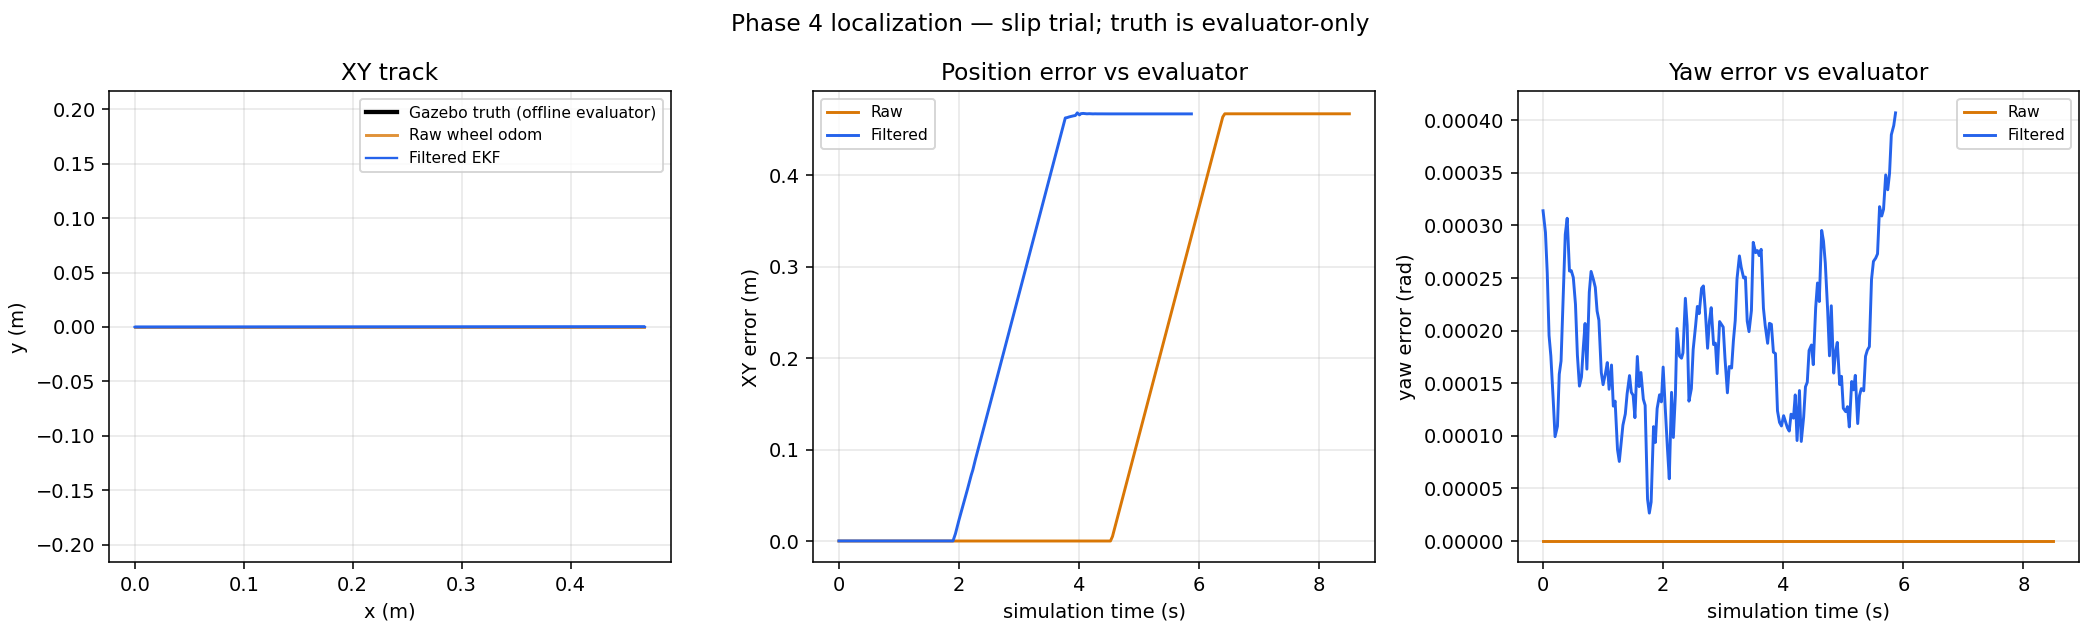

The file beside this chart, header and first rows:
scenario, phase, topic, sim_time_s, frame_id, child_frame_id, x, y, z, yaw, vx, vy, wz, gyro_z, gyro_var_z, accel_x, accel_y, accel_z, orientation_covariance_0, pose_var_x, pose_var_y, pose_var_yaw, twist_var_x, twist_var_y
slip, startup, raw, 18.97, odom, base_footprint, -5.885556248923733e-06, 3.560900039990757e-26, 0.0, -2.0268288380727855e-19, 6.988021814847978e-19, 0.0, -1.512558834382679e-19, , , , , , , 0.0, 0.0, 0.0, 0.0, 0.0
slip, startup, wheel, 18.97, odom, base_footprint, -5.885556248923733e-06, 3.560900039990757e-26, 0.0, -2.0268288380727855e-19, 6.988021814847978e-19, 0.0, -1.512558834382679e-19, , , , , , , 1000000, 1000000, 1000000, 0.0004, 0.01
slip, startup, clock, 19.04, , , , , , , , , , , , , , , , , , , , 
slip, startup, raw, 19.0, odom, base_footprint, -5.8855562489237205e-06, 3.560900039990479e-26, 0.0, -1.7848194245715562e-19, 2.329340604949326e-19, 0.0, 7.562794171913395e-19, , , , , , , 0.0, 0.0, 0.0, 0.0, 0.0
slip, startup, wheel, 19.0, odom, base_footprint, -5.8855562489237205e-06, 3.560900039990479e-26, 0.0, -1.7848194245715562e-19, 2.329340604949326e-19, 0.0, 7.562794171913395e-19, , , , , , , 1000000, 1000000, 1000000, 0.0004, 0.01
slip, startup, clock, 19.05, , , , , , , , , , , , , , , , , , , , 
slip, startup, raw, 19.03, odom, base_footprint, -5.885556248923706e-06, 3.560900039990246e-26, 0.0, -1.6033123644456346e-19, 5.929230630780102e-19, 0.0, 3.025117668765359e-19, , , , , , , 0.0, 0.0, 0.0, 0.0, 0.0
slip, startup, wheel, 19.03, odom, base_footprint, -5.885556248923706e-06, 3.560900039990246e-26, 0.0, -1.6033123644456346e-19, 5.929230630780102e-19, 0.0, 3.025117668765359e-19, , , , , , , 1000000, 1000000, 1000000, 0.0004, 0.01
slip, startup, clock, 19.05, , , , , , , , , , , , , , , , , , , , 
slip, startup, clock, 19.05, , , , , , , , , , , , , , , , , , , , 
slip, startup, clock, 19.05, , , , , , , , , , , , , , , , , , , , 
slip, startup, clock, 19.05, , , , , , , , , , , , , , , , , , , , 
slip, startup, clock, 19.06, , , , , , , , , , , , , , , , , , , , 
slip, startup, clock, 19.06, , , , , , , , , , , , , , , , , , , , 
slip, startup, raw, 19.07, odom, base_footprint, -5.885556248923696e-06, 3.560900039990122e-26, 0.0, -1.2402982441937915e-19, 2.752857078576476e-19, 0.0, 1.0587911840678752e-18, , , , , , , 0.0, 0.0, 0.0, 0.0, 0.0
slip, startup, clock, 19.06, , , , , , , , , , , , , , , , , , , , 
slip, startup, clock, 19.06, , , , , , , , , , , , , , , , , , , , 
slip, startup, wheel, 19.07, odom, base_footprint, -5.885556248923696e-06, 3.560900039990122e-26, 0.0, -1.2402982441937915e-19, 2.752857078576476e-19, 0.0, 1.0587911840678752e-18, , , , , , , 1000000, 1000000, 1000000, 0.0004, 0.01
slip, startup, clock, 19.06, , , , , , , , , , , , , , , , , , , , 
slip, startup, clock, 19.07, , , , , , , , , , , , , , , , , , , , 
slip, startup, clock, 19.07, , , , , , , , , , , , , , , , , , , , 
slip, startup, clock, 19.07, , , , , , , , , , , , , , , , , , , , 
slip, startup, clock, 19.07, , , , , , , , , , , , , , , , , , , , 
slip, startup, clock, 19.07, , , , , , , , , , , , , , , , , , , , 
slip, startup, clock, 19.08, , , , , , , , , , , , , , , , , , , , 
slip, startup, clock, 19.08, , , , , , , , , , , , , , , , , , , , 
slip, startup, clock, 19.08, , , , , , , , , , , , , , , , , , , , 
slip, startup, clock, 19.08, , , , , , , , , , , , , , , , , , , , 
slip, startup, clock, 19.08, , , , , , , , , , , , , , , , , , , , 
slip, startup, clock, 19.09, , , , , , , , , , , , , , , , , , , , 
slip, startup, clock, 19.09, , , , , , , , , , , , , , , , , , , , 
slip, startup, clock, 19.09, , , , , , , , , , , , , , , , , , , , 
slip, startup, clock, 19.09, , , , , , , , , , , , , , , , , , , , 
slip, startup, clock, 19.09, , , , , , , , , , , , , , , , , , , , 
slip, startup, clock, 19.1, , , , , , , , , , , , , , , , , , , , 
slip, startup, clock, 19.1, , , , , , , , , , , , , , , , , , , , 
slip, startup, clock, 19.1, , , , , , , , , , , , , , , , , , , , 
slip, startup, clock, 19.1, , , , , , , , , , , , , , , , , , , , 
slip, startup, raw, 19.1, odom, base_footprint, -5.885556248923672e-06, 3.5609000399898355e-26, 0.0, -1.3613029509444058e-19, 8.046812998915853e-19, 0.0, -3.0251176687653586e-19, , , , , , , 0.0, 0.0, 0.0, 0.0, 0.0
slip, startup, clock, 19.1, , , , , , , , , , , , , , , , , , , , 
slip, startup, clock, 19.11, , , , , , , , , , , , , , , , , , , , 
slip, startup, wheel, 19.1, odom, base_footprint, -5.885556248923672e-06, 3.5609000399898355e-26, 0.0, -1.3613029509444058e-19, 8.046812998915853e-19, 0.0, -3.0251176687653586e-19, , , , , , , 1000000, 1000000, 1000000, 0.0004, 0.01
slip, startup, clock, 19.11, , , , , , , , , , , , , , , , , , , , 
slip, startup, clock, 19.11, , , , , , , , , , , , , , , , , , , , 
slip, startup, clock, 19.11, , , , , , , , , , , , , , , , , , , , 
slip, startup, clock, 19.11, , , , , , , , , , , , , , , , , , , , 
slip, startup, clock, 19.12, , , , , , , , , , , , , , , , , , , , 
slip, startup, clock, 19.12, , , , , , , , , , , , , , , , , , , , 
slip, startup, clock, 19.12, , , , , , , , , , , , , , , , , , , , 
slip, startup, clock, 19.12, , , , , , , , , , , , , , , , , , , , 
slip, startup, clock, 19.12, , , , , , , , , , , , , , , , , , , , 
slip, startup, clock, 19.13, , , , , , , , , , , , , , , , , , , , 
slip, startup, clock, 19.13, , , , , , , , , , , , , , , , , , , , 
slip, startup, clock, 19.13, , , , , , , , , , , , , , , , , , , , 
slip, startup, clock, 19.13, , , , , , , , , , , , , , , , , , , , 
slip, startup, clock, 19.13, , , , , , , , , , , , , , , , , , , , 
slip, startup, raw, 19.14, odom, base_footprint, -5.885556248923653e-06, 3.560900039989604e-26, 0.0, -1.179795890818484e-19, 5.929230630780102e-19, 0.0, 3.0251176687653586e-19, , , , , , , 0.0, 0.0, 0.0, 0.0, 0.0
slip, startup, clock, 19.14, , , , , , , , , , , , , , , , , , , , 
slip, startup, wheel, 19.14, odom, base_footprint, -5.885556248923653e-06, 3.560900039989604e-26, 0.0, -1.179795890818484e-19, 5.929230630780102e-19, 0.0, 3.0251176687653586e-19, , , , , , , 1000000, 1000000, 1000000, 0.0004, 0.01
slip, startup, clock, 19.14, , , , , , , , , , , , , , , , , , , , 
... 6,190 more rows
